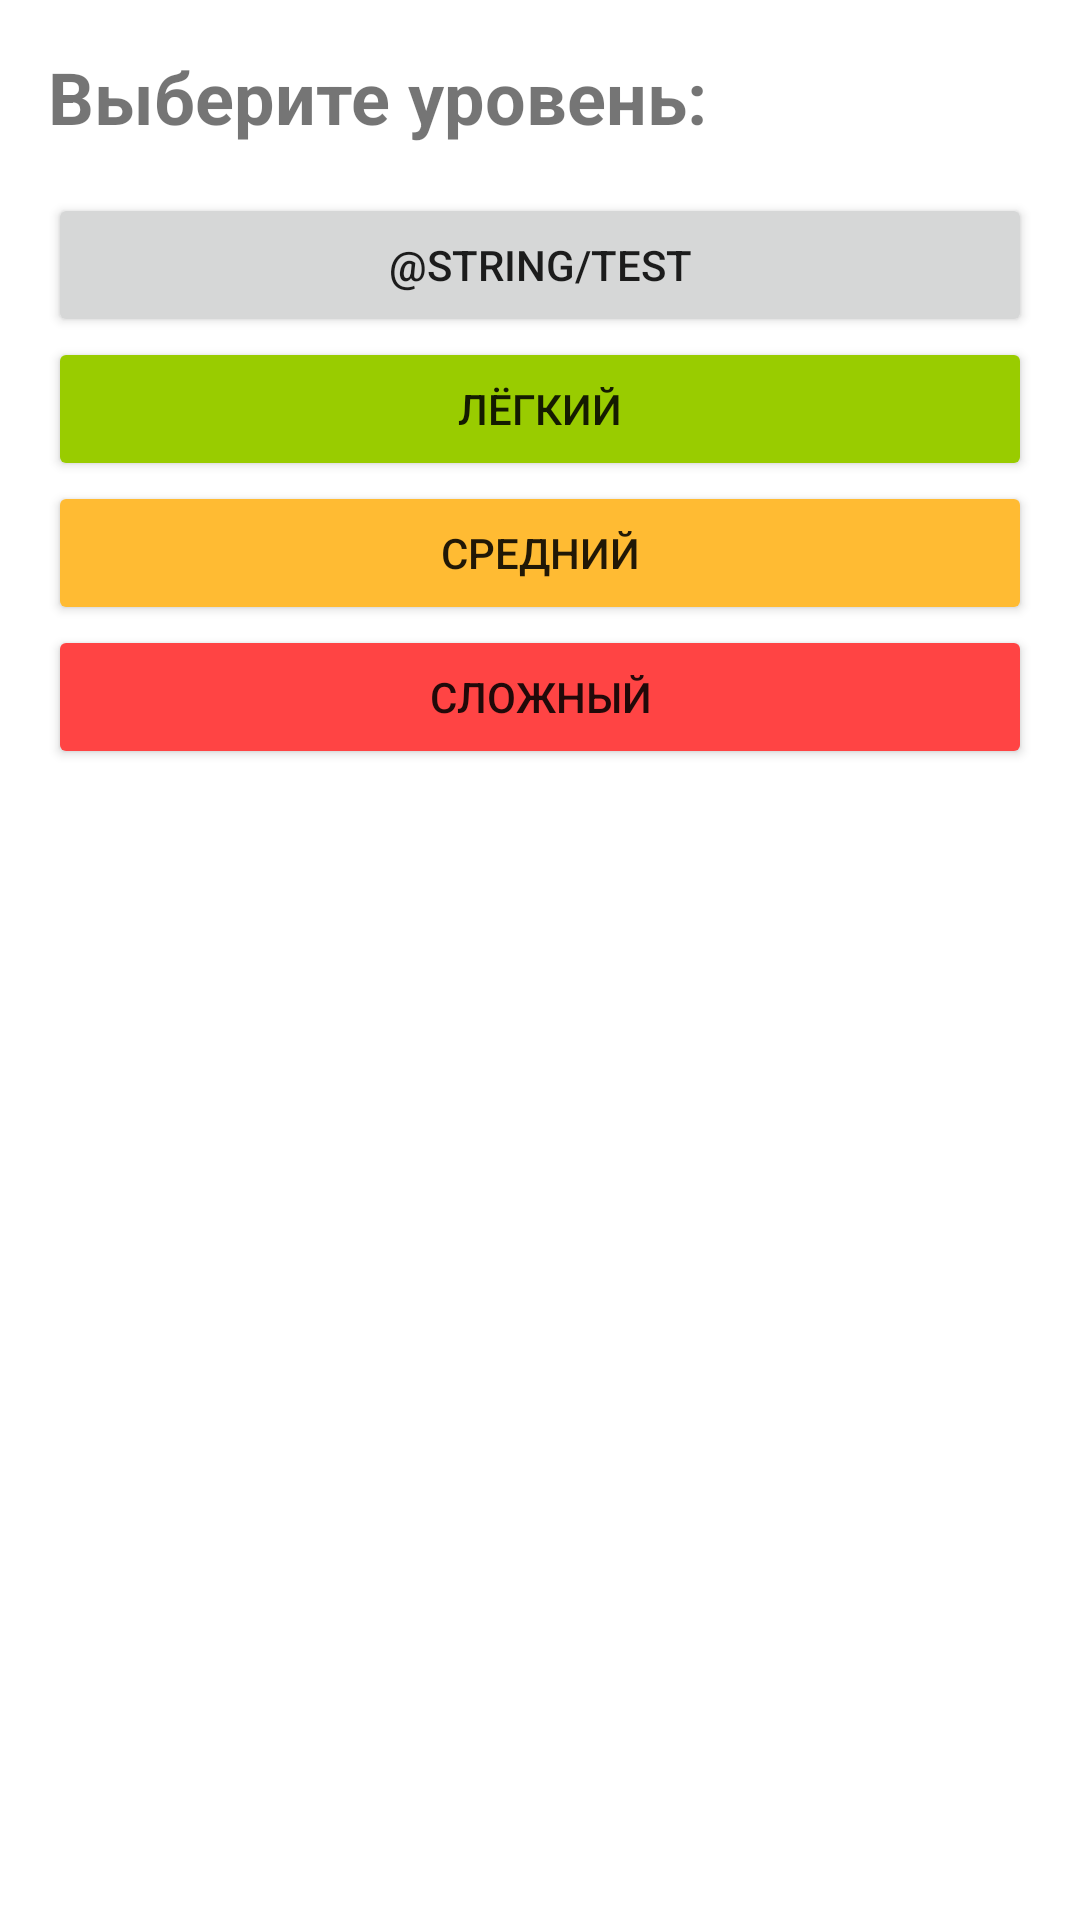

Write the Android layout XML for this screen, with the resource values it uses.
<!-- AndroidManifest.xml: application theme Theme.CompositionApp -->
<!-- res/layout/fragment_choose_level.xml -->
<?xml version="1.0" encoding="utf-8"?>
<LinearLayout xmlns:android="http://schemas.android.com/apk/res/android"
    xmlns:tools="http://schemas.android.com/tools"
    android:layout_width="match_parent"
    android:layout_height="match_parent"
    android:orientation="vertical"
    tools:context=".presentation.ChooseLevelFragment">

    <TextView
        android:id="@+id/tv_choose_level"
        android:layout_width="match_parent"
        android:layout_height="wrap_content"
        android:layout_margin="16dp"
        android:text="@string/choose_level"
        android:textSize="24sp"
        android:textStyle="bold" />

    <Button
        android:id="@+id/button_test"
        android:layout_width="match_parent"
        android:layout_height="wrap_content"
        android:layout_marginHorizontal="16dp"
        android:text="@string/test" />

    <Button
        android:id="@+id/button_easy"
        android:layout_width="match_parent"
        android:layout_height="wrap_content"
        android:backgroundTint="@android:color/holo_green_light"
        android:layout_marginHorizontal="16dp"
        android:text="@string/easy" />

    <Button
        android:id="@+id/button_normal"
        android:layout_width="match_parent"
        android:backgroundTint="@android:color/holo_orange_light"
        android:layout_height="wrap_content"
        android:layout_marginHorizontal="16dp"
        android:text="@string/normal" />

    <Button
        android:id="@+id/button_hard"
        android:layout_width="match_parent"
        android:layout_height="wrap_content"
        android:backgroundTint="@android:color/holo_red_light"
        android:layout_marginHorizontal="16dp"
        android:text="@string/hard" />

</LinearLayout>
<!-- resources referenced by this layout -->
<resources>
  <string name="choose_level">Выберите уровень:</string>
  <string name="easy">лёгкий</string>
  <string name="hard">сложный</string>
  <string name="normal">средний</string>
  <style name="Theme.CompositionApp" parent="Theme.MaterialComponents.DayNight.NoActionBar">
          
          <item name="colorPrimary">@color/purple_500</item>
          <item name="colorPrimaryVariant">@color/purple_700</item>
          <item name="colorOnPrimary">@color/white</item>
          
          <item name="colorSecondary">@color/teal_200</item>
          <item name="colorSecondaryVariant">@color/teal_700</item>
          <item name="colorOnSecondary">@color/black</item>
          
          <item name="android:statusBarColor">?attr/colorPrimaryVariant</item>
          
      </style>
  <!-- not gathered from this repository: default colours our renderer supplied (Android Studio template values) -->
  <color name="purple_500">#FF6200EE</color>
  <color name="purple_700">#FF3700B3</color>
  <color name="teal_200">#FF03DAC5</color>
  <color name="teal_700">#FF018786</color>
  <color name="black">#FF000000</color>
  <color name="white">#FFFFFFFF</color>
</resources>
